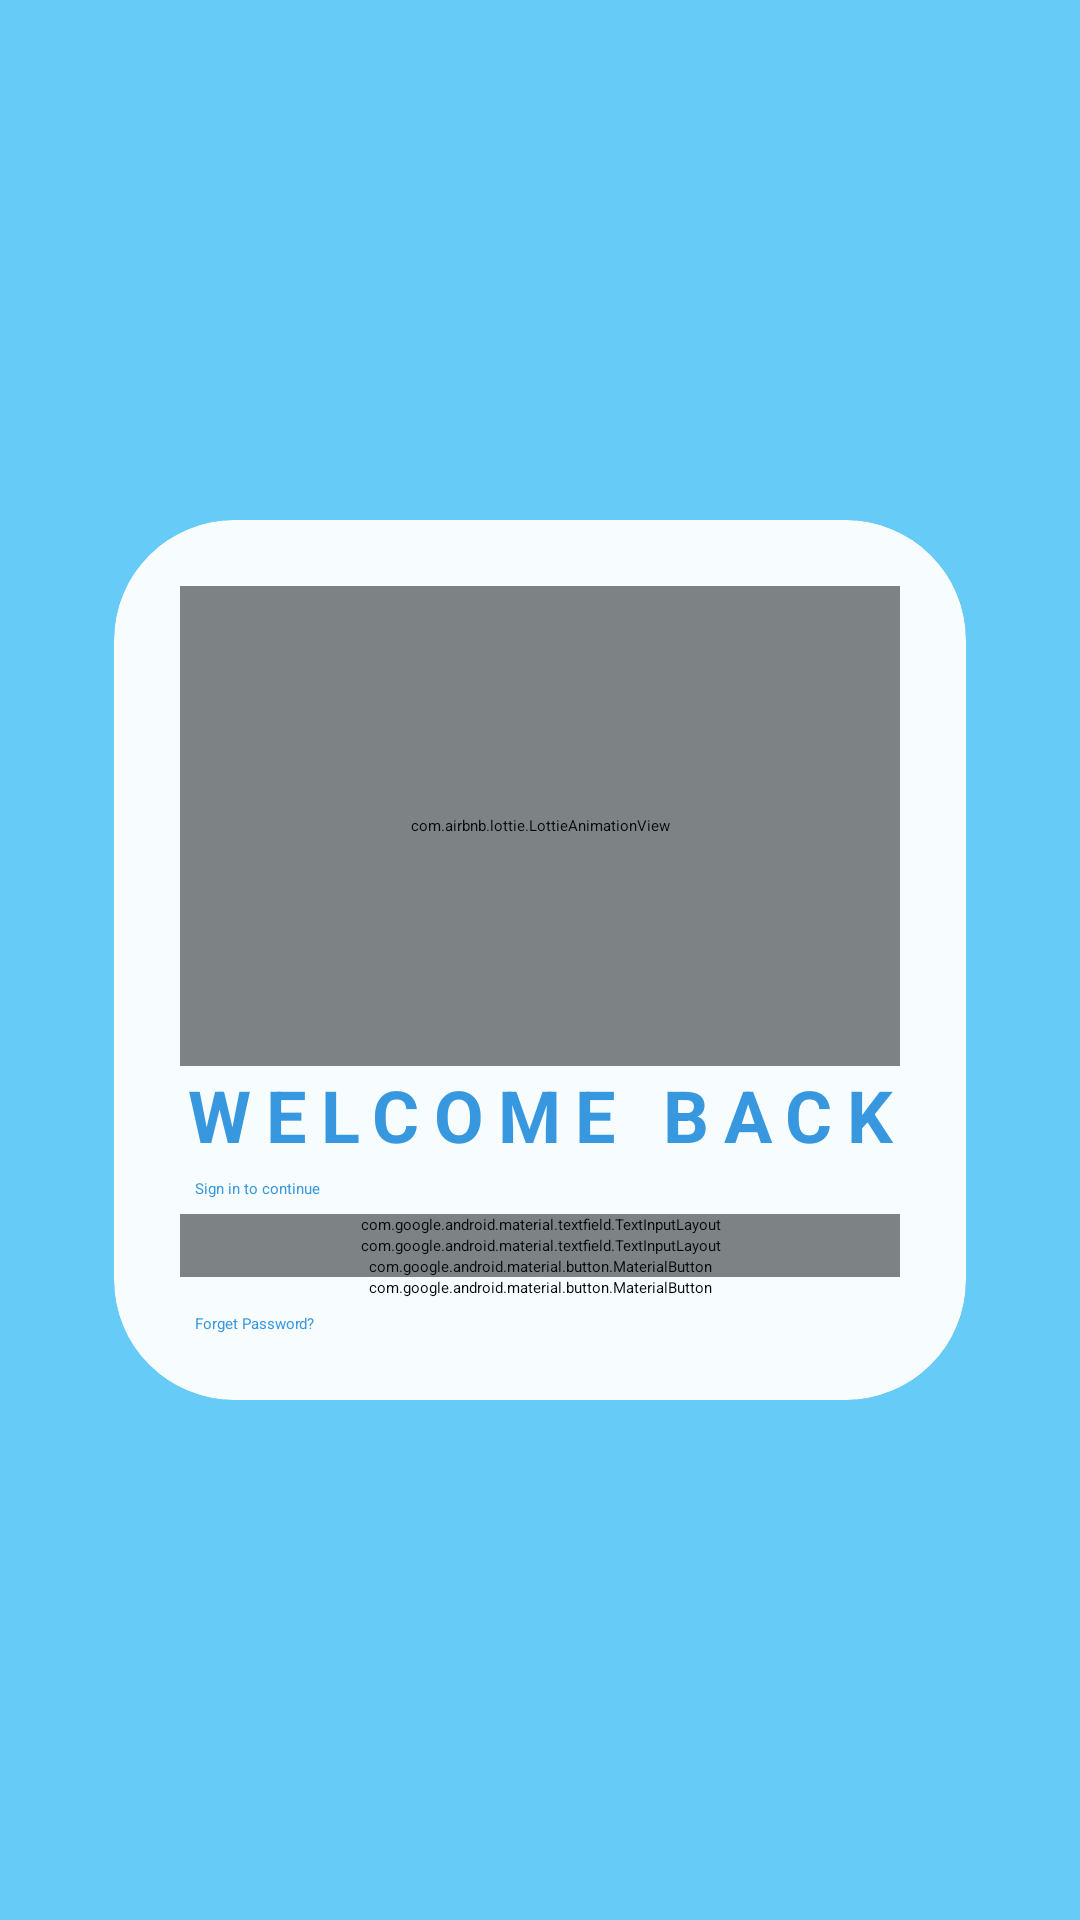

Layout XML and referenced resources for this Android screen:
<!-- AndroidManifest.xml: application theme Theme.HungerExpressFoodDelivery.Splash -->
<!-- res/layout/fragment_login.xml -->
<?xml version="1.0" encoding="utf-8"?>
<androidx.constraintlayout.widget.ConstraintLayout xmlns:android="http://schemas.android.com/apk/res/android"
    xmlns:app="http://schemas.android.com/apk/res-auto"
    xmlns:tools="http://schemas.android.com/tools"
    android:layout_width="match_parent"
    android:layout_height="match_parent"
    tools:context=".ui.login.LoginFragment"
    android:background="#9903A9F4">

    <ImageView
        android:layout_width="match_parent"
        android:layout_height="match_parent"
        android:alpha=".5"
        android:scaleType="centerCrop"
        android:src="@drawable/bannerimage4" />

    <androidx.cardview.widget.CardView
        android:id="@+id/cardView3"
        android:layout_width="0dp"
        android:layout_height="wrap_content"
        android:layout_margin="16dp"
        android:alpha=".95"
        app:cardBackgroundColor="@color/white"
        app:cardCornerRadius="40dp"
        app:cardElevation="10dp"
        app:cardUseCompatPadding="true"
        app:contentPadding="12dp"
        app:layout_constraintBottom_toBottomOf="parent"
        app:layout_constraintEnd_toEndOf="parent"
        app:layout_constraintStart_toStartOf="parent"
        app:layout_constraintTop_toTopOf="parent">

        <androidx.constraintlayout.widget.ConstraintLayout
            android:layout_width="match_parent"
            android:layout_height="match_parent">


            <com.airbnb.lottie.LottieAnimationView
                android:id="@+id/anim"
                android:layout_width="0dp"
                android:layout_height="160dp"
                android:layout_margin="10dp"
                android:scaleType="fitCenter"
                app:layout_constraintEnd_toEndOf="parent"
                app:layout_constraintStart_toStartOf="parent"
                app:layout_constraintTop_toTopOf="parent"
                app:lottie_autoPlay="true"
                app:lottie_loop="true"
                app:lottie_rawRes="@raw/person_face_move" />

            <TextView
                android:id="@+id/tv"
                android:layout_width="0dp"
                android:layout_height="wrap_content"
                android:gravity="center"
                android:letterSpacing=".2"
                android:text="Welcome Back"
                android:textAllCaps="true"
                android:textAppearance="@style/TextAppearance.AppCompat.Headline"
                android:textColor="@color/light_blue"
                android:textStyle="bold"
                app:layout_constraintEnd_toEndOf="@+id/anim"
                app:layout_constraintStart_toStartOf="@+id/anim"
                app:layout_constraintTop_toBottomOf="@+id/anim" />

            <TextView
                android:id="@+id/slogan"
                android:layout_width="wrap_content"
                android:layout_height="wrap_content"
                android:layout_marginStart="5dp"
                android:layout_marginTop="5dp"
                android:text="Sign in to continue"
                android:textColor="@color/light_blue"
                app:layout_constraintStart_toStartOf="@+id/tv"
                app:layout_constraintTop_toBottomOf="@+id/tv" />

            <com.google.android.material.textfield.TextInputLayout
                android:id="@+id/emailTIL"
                android:layout_width="0dp"
                android:layout_height="wrap_content"
                android:layout_marginTop="5dp"
                app:boxStrokeColor="@color/light_blue"
                app:errorEnabled="true"
                app:errorTextColor="@color/error"
                app:hintTextColor="@color/dark_blue"
                app:layout_constraintEnd_toEndOf="@+id/tv"
                app:layout_constraintStart_toStartOf="@+id/tv"
                app:layout_constraintTop_toBottomOf="@+id/slogan"
                app:placeholderText="@string/enter_your_valid_email"
                app:startIconDrawable="@drawable/ic_mail"
                app:startIconTint="@color/dark_blue">

                <com.google.android.material.textfield.TextInputEditText
                    android:id="@+id/emailEt"
                    android:layout_width="match_parent"
                    android:layout_height="wrap_content"
                    android:textColor="@color/black"
                    android:hint="@string/email" />
            </com.google.android.material.textfield.TextInputLayout>

            <com.google.android.material.textfield.TextInputLayout
                android:id="@+id/passwordTIL"
                android:layout_width="0dp"
                android:layout_height="wrap_content"
                app:boxStrokeColor="@color/light_blue"
                app:errorEnabled="true"
                app:hintTextColor="@color/dark_blue"
                app:layout_constraintEnd_toEndOf="@+id/emailTIL"
                app:layout_constraintStart_toStartOf="@+id/emailTIL"
                app:layout_constraintTop_toBottomOf="@+id/emailTIL"
                app:passwordToggleEnabled="true"
                app:placeholderText="@string/enter_your_password"
                app:startIconDrawable="@drawable/ic_lock_person"
                app:startIconTint="@color/dark_blue">

                <com.google.android.material.textfield.TextInputEditText
                    android:id="@+id/passwordEt"
                    android:layout_width="match_parent"
                    android:layout_height="wrap_content"
                    android:hint="@string/password"
                    android:textColor="@color/black"
                    android:textColorHint="@color/dark_blue" />
            </com.google.android.material.textfield.TextInputLayout>


            <com.google.android.material.button.MaterialButton
                android:id="@+id/signInBtn"
                android:layout_width="0dp"
                android:layout_height="wrap_content"
                android:letterSpacing=".3"
                android:text="Login"
                android:textAllCaps="true"
                android:textColor="@color/white"
                android:textSize="18sp"
                android:textStyle="bold|italic"
                app:layout_constraintEnd_toEndOf="@+id/passwordTIL"
                app:layout_constraintStart_toStartOf="@+id/passwordTIL"
                app:layout_constraintTop_toBottomOf="@+id/passwordTIL" />

            <com.google.android.material.button.MaterialButton
                android:id="@+id/signUpBtn"
                android:layout_width="0dp"
                android:layout_height="wrap_content"
                android:backgroundTint="@android:color/transparent"
                android:text="@string/sign_up"
                android:textColor="@color/dark_pink"
                android:textStyle="italic"
                app:layout_constraintEnd_toEndOf="@+id/signInBtn"
                app:layout_constraintStart_toStartOf="@+id/signInBtn"
                app:layout_constraintTop_toBottomOf="@+id/signInBtn"
                app:strokeColor="@color/light_pink"
                app:strokeWidth="1dp" />

            <TextView
                android:id="@+id/forgetTv"
                android:layout_width="wrap_content"
                android:layout_height="wrap_content"
                android:layout_marginStart="5dp"
                android:layout_marginTop="5dp"
                android:layout_marginBottom="10dp"
                android:text="@string/forget_pwd"
                android:textColor="@color/light_blue"
                app:layout_constraintBottom_toBottomOf="parent"
                app:layout_constraintStart_toStartOf="@+id/signUpBtn"
                app:layout_constraintTop_toBottomOf="@+id/signUpBtn" />
        </androidx.constraintlayout.widget.ConstraintLayout>


    </androidx.cardview.widget.CardView>

    <ProgressBar
        android:id="@+id/progressBar"
        style="?android:attr/progressBarStyleHorizontal"
        android:layout_width="120dp"
        android:layout_height="wrap_content"
        android:elevation="100dp"
        android:visibility="gone"
        app:layout_constraintBottom_toBottomOf="@+id/cardView3"
        app:layout_constraintEnd_toEndOf="@+id/cardView3"
        app:layout_constraintStart_toStartOf="@+id/cardView3" />
</androidx.constraintlayout.widget.ConstraintLayout>
<!-- resources referenced by this layout -->
<resources>
  <color name="black">#FF000000</color>
  <color name="dark_blue">#1976d2</color>
  <color name="dark_pink">#9e27bb</color>
  <color name="error">#FF0000</color>
  <color name="light_blue">#3696df</color>
  <color name="light_pink">#d6aadd</color>
  <color name="white">#FFFFFFFF</color>
  <!-- drawable ic_lock_person (drawable) -->
  <vector android:height="24dp" android:tint="#016EA2"
      android:viewportHeight="24" android:viewportWidth="24"
      android:width="24dp" xmlns:android="http://schemas.android.com/apk/res/android">
      <path android:fillColor="@android:color/white" android:pathData="M18,11c0.7,0 1.37,0.1 2,0.29V10c0,-1.1 -0.9,-2 -2,-2h-1V6c0,-2.76 -2.24,-5 -5,-5S7,3.24 7,6v2H6c-1.1,0 -2,0.9 -2,2v10c0,1.1 0.9,2 2,2h6.26C11.47,20.87 11,19.49 11,18C11,14.13 14.13,11 18,11zM8.9,6c0,-1.71 1.39,-3.1 3.1,-3.1s3.1,1.39 3.1,3.1v2H8.9V6z"/>
      <path android:fillColor="@android:color/white" android:pathData="M18,13c-2.76,0 -5,2.24 -5,5s2.24,5 5,5s5,-2.24 5,-5S20.76,13 18,13zM18,15c0.83,0 1.5,0.67 1.5,1.5S18.83,18 18,18s-1.5,-0.67 -1.5,-1.5S17.17,15 18,15zM18,21c-1.03,0 -1.94,-0.52 -2.48,-1.32C16.25,19.26 17.09,19 18,19s1.75,0.26 2.48,0.68C19.94,20.48 19.03,21 18,21z"/>
  </vector>
  <!-- drawable ic_mail (drawable) -->
  <vector android:height="24dp" android:tint="#016EA2"
      android:viewportHeight="24" android:viewportWidth="24"
      android:width="24dp" xmlns:android="http://schemas.android.com/apk/res/android">
      <path android:fillColor="@android:color/white" android:pathData="M20,4L4,4c-1.1,0 -1.99,0.9 -1.99,2L2,18c0,1.1 0.9,2 2,2h16c1.1,0 2,-0.9 2,-2L22,6c0,-1.1 -0.9,-2 -2,-2zM20,8l-8,5 -8,-5L4,6l8,5 8,-5v2z"/>
  </vector>
  <string name="email">Email</string>
  <string name="enter_your_password">Enter Your Password</string>
  <string name="enter_your_valid_email">Enter Your Valid Email</string>
  <string name="forget_pwd">Forget Password?</string>
  <string name="password">Password</string>
  <string name="sign_up">Sign Up</string>
  <style name="Theme.HungerExpressFoodDelivery.Splash" parent="Theme.SplashScreen">
          <item name="windowSplashScreenBackground">#FFFFFF</item>
          <item name="windowSplashScreenAnimatedIcon">@drawable/ic_logo</item>
          <item name="windowSplashScreenAnimationDuration">2500</item>
          <item name="postSplashScreenTheme">@style/Theme.HungerExpressFoodDelivery</item>
      </style>
  <!-- drawable ic_logo: png bitmap (drawable, 962218 bytes) -->
  <style name="Theme.HungerExpressFoodDelivery" parent="Base.Theme.HungerExpressFoodDelivery" />
  <style name="Base.Theme.HungerExpressFoodDelivery" parent="Theme.Material3.DayNight.NoActionBar">
          
          
          <item name="colorPrimary">@color/dark_blue</item>
          <item name="android:windowFullscreen">true</item>
          <item name="android:windowContentOverlay">@null</item>
          <item name="android:textColor">@color/black</item>
      </style>
</resources>
